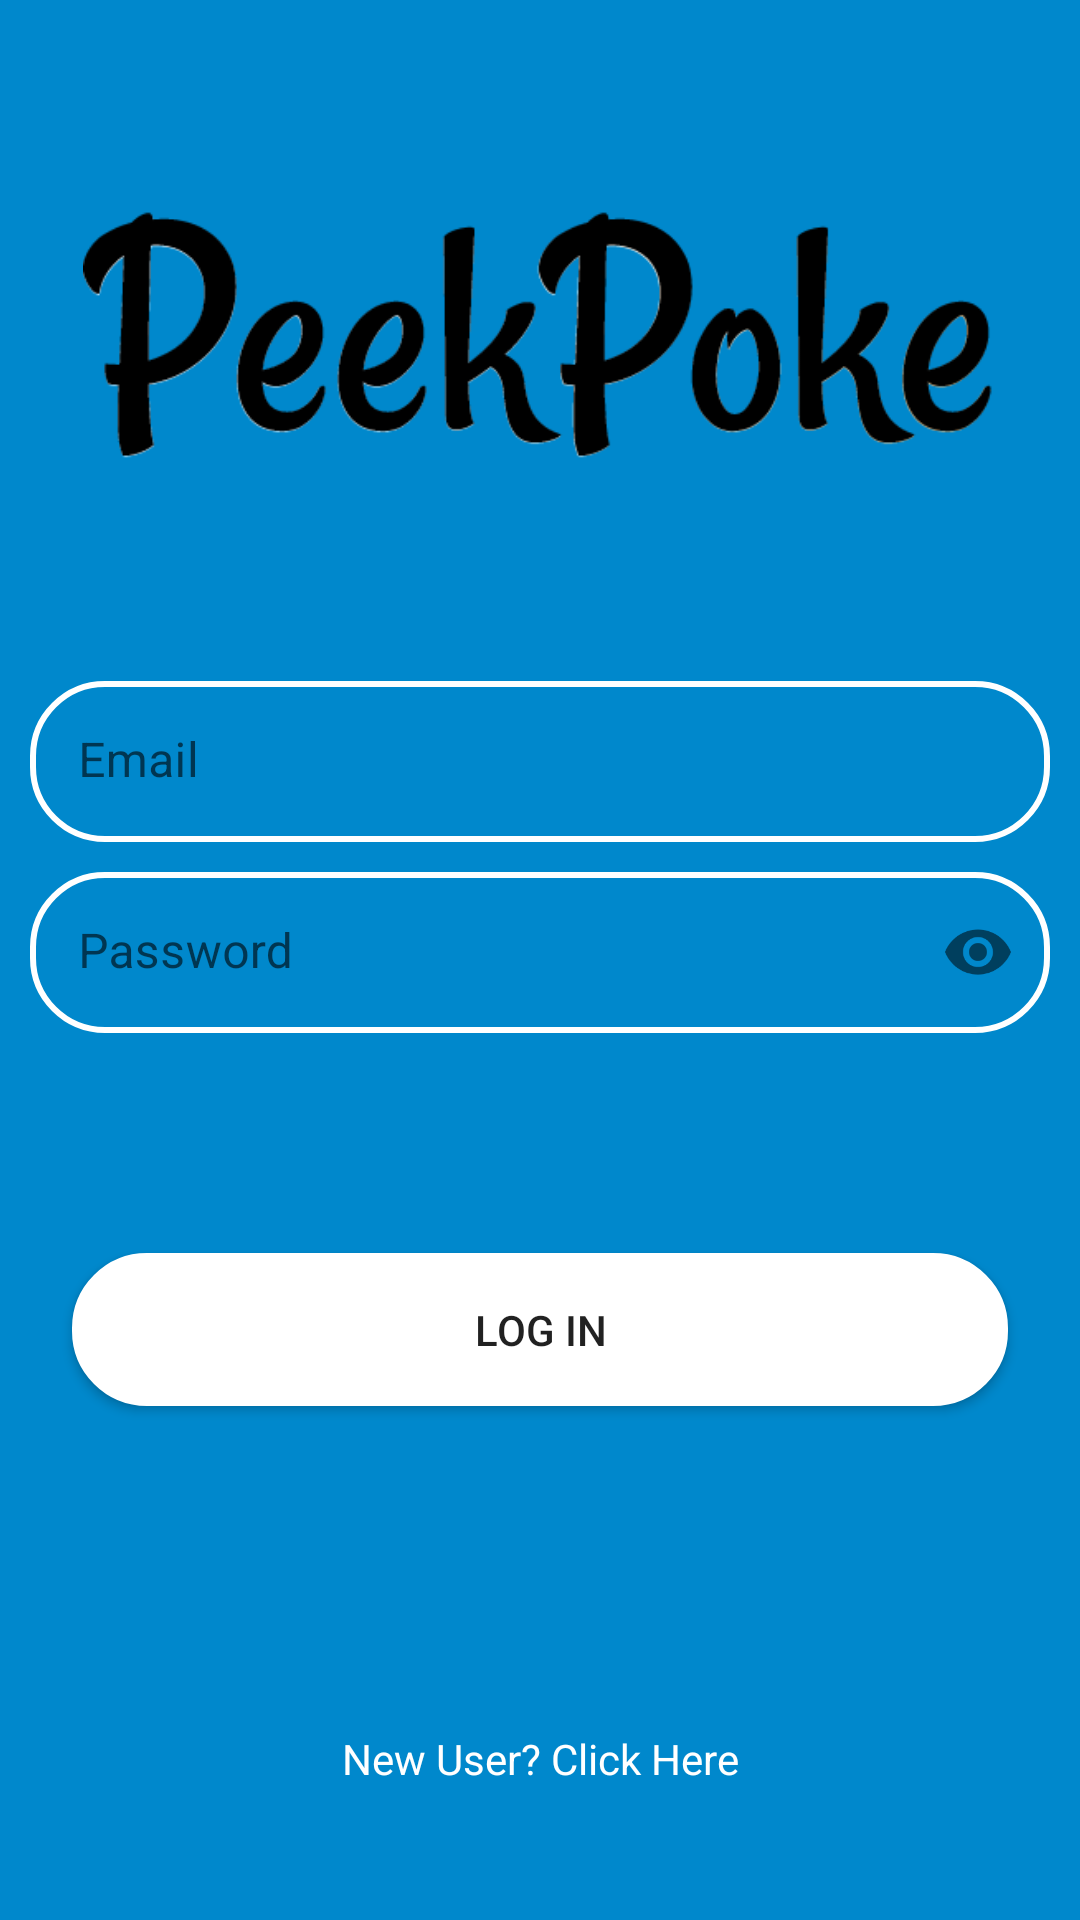

Reconstruct the res/layout file that produces this screen, plus the resources it refers to.
<!-- AndroidManifest.xml: application theme Theme.PeekyPoke -->
<!-- res/layout/fragment_login.xml -->
<?xml version="1.0" encoding="utf-8"?>
<androidx.constraintlayout.widget.ConstraintLayout xmlns:android="http://schemas.android.com/apk/res/android"
    xmlns:tools="http://schemas.android.com/tools"
    android:layout_width="match_parent"
    android:layout_height="match_parent"
    xmlns:app="http://schemas.android.com/apk/res-auto"
    android:background="@color/telegram_color"
    tools:context=".auth.LoginFragment">

    <ImageView
        android:id="@+id/logo"
        android:layout_width="305dp"
        android:layout_height="123dp"
        android:layout_marginTop="54dp"
        android:src="@mipmap/peekpoke_ini"
        android:layout_marginBottom="40dp"
        app:layout_constraintEnd_toEndOf="parent"
        app:layout_constraintBottom_toTopOf="@+id/email_text"
        app:layout_constraintStart_toStartOf="parent"
        app:layout_constraintTop_toTopOf="parent">

    </ImageView>
    <com.google.android.material.textfield.TextInputLayout
        android:id="@+id/email_text"
        android:layout_width="match_parent"
        android:layout_height="wrap_content"
        android:layout_margin="10dp"
        app:boxStrokeWidth="0dp"
        app:boxStrokeWidthFocused="0dp"
        app:layout_constraintEnd_toEndOf="parent"
        app:layout_constraintBottom_toTopOf="@+id/password_text"
        app:layout_constraintStart_toStartOf="parent"
        app:layout_constraintTop_toBottomOf="@+id/logo">

        <com.google.android.material.textfield.TextInputEditText
            android:layout_width="match_parent"
            android:layout_height="wrap_content"
            android:hint="Email"

            android:inputType="textEmailAddress"
            android:padding="16dp"
            android:textColor="@color/white"
            android:textColorHint="@color/white"
            android:background="@drawable/edit_text_shape"
            android:drawableStart="@drawable/person_icon"
            android:drawablePadding="8dp"
            >

        </com.google.android.material.textfield.TextInputEditText>
    </com.google.android.material.textfield.TextInputLayout>

    <com.google.android.material.textfield.TextInputLayout
        android:id="@+id/password_text"
        app:boxStrokeWidth="0dp"
        app:boxStrokeWidthFocused="0dp"
        android:layout_width="match_parent"
        android:layout_height="wrap_content"
        app:endIconMode="password_toggle"
        android:layout_margin="10dp"
        android:layout_marginTop="10dp"
        app:layout_constraintEnd_toEndOf="parent"

        app:layout_constraintStart_toStartOf="parent"
        app:layout_constraintTop_toBottomOf="@+id/email_text"
        >
        <com.google.android.material.textfield.TextInputEditText
            android:layout_width="match_parent"
            android:layout_height="wrap_content"
            android:hint="Password"
            android:inputType="textPassword"
            android:padding="16dp"
            android:textColor="@color/white"
            android:textColorHint="@color/white"
            android:background="@drawable/edit_text_shape"
            android:drawableStart="@drawable/password_icon"
            android:drawablePadding="8dp"
            >

        </com.google.android.material.textfield.TextInputEditText>

    </com.google.android.material.textfield.TextInputLayout>

    <android.widget.Button
        android:id="@+id/login_button"
        android:layout_height="wrap_content"
        android:layout_width="match_parent"
        android:layout_margin="24dp"
        android:background="@drawable/button_shape"
        android:padding="16dp"
        android:text="Log in"
        app:layout_constraintBottom_toBottomOf="parent"
        app:layout_constraintEnd_toEndOf="parent"
        app:layout_constraintStart_toStartOf="parent"
        app:layout_constraintTop_toBottomOf="@+id/password_text"
        app:layout_constraintVertical_bias="0.25"/>

    <ProgressBar
        android:id="@+id/login_progress"
        android:visibility="gone"
        android:layout_width="wrap_content"
        android:layout_height="wrap_content"
        app:layout_constraintStart_toStartOf="parent"
        app:layout_constraintEnd_toEndOf="parent"
        app:layout_constraintTop_toBottomOf="@+id/login_button"
        app:layout_constraintBottom_toBottomOf="@+id/go_to_register"
        >

    </ProgressBar>
    <TextView
        android:id="@+id/go_to_register"
        android:layout_width="wrap_content"
        android:layout_height="wrap_content"
        android:text="New User? Click Here"
        android:textColor="@color/white"
        app:layout_constraintBottom_toBottomOf="parent"
        app:layout_constraintEnd_toEndOf="parent"
        app:layout_constraintStart_toStartOf="parent"
        app:layout_constraintTop_toBottomOf="@+id/login_progress"
        >

    </TextView>



</androidx.constraintlayout.widget.ConstraintLayout>
<!-- resources referenced by this layout -->
<resources>
  <color name="telegram_color">#0088cc </color>
  <color name="white">#FFFFFFFF</color>
  <!-- drawable button_shape (drawable-v24) -->
  <?xml version="1.0" encoding="utf-8"?>
  <shape xmlns:android="http://schemas.android.com/apk/res/android">
  
  
      <solid android:color="@color/white"></solid>
      <stroke android:color="@color/white"
          android:width="2dp"></stroke>
      <corners android:radius="24dp"></corners>
  </shape>
  <!-- drawable edit_text_shape (drawable-v24) -->
  <?xml version="1.0" encoding="utf-8"?>
  <shape xmlns:android="http://schemas.android.com/apk/res/android">
  
      <solid android:color="@android:color/transparent"></solid>
      <corners android:radius="24dp"></corners>
  
      <stroke android:width="2dp"
          android:color="@color/white">
  
      </stroke>
  
  </shape>
  <!-- mipmap peekpoke_ini: png bitmap (mipmap-anydpi-v26, 22084 bytes) -->
  <style name="Theme.PeekyPoke" parent="Theme.MaterialComponents.DayNight.NoActionBar">
          
          <item name="colorPrimary">@color/purple_500</item>
          <item name="colorPrimaryVariant">@color/purple_700</item>
          <item name="colorOnPrimary">@color/white</item>
          
          <item name="colorSecondary">@color/teal_200</item>
          <item name="colorSecondaryVariant">@color/teal_700</item>
          <item name="colorOnSecondary">@color/black</item>
          
          <item name="android:statusBarColor" tools:targetApi="l">?attr/colorPrimaryVariant</item>
          
      </style>
  <color name="purple_500">#FF6200EE</color>
  <color name="purple_700">#FF3700B3</color>
  <color name="teal_200">#FF03DAC5</color>
  <color name="teal_700">#FF018786</color>
  <color name="black">#FF000000</color>
</resources>
